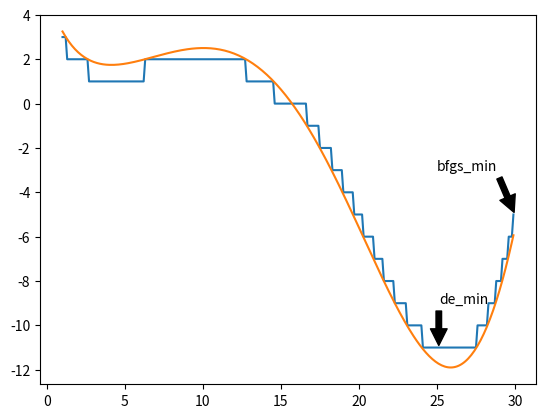

Recreate this plot in Python.
from scipy import optimize
import numpy as np
import matplotlib.pyplot as plt
import math


def fm(x):
    return math.sin(x / 5) * math.exp(x / 10) + 5 * math.exp(-x / 2)


def h(x):
    return int(fm(x))


def plotf(f, start, end):
    x = np.arange(start, end, 0.1)
    y = np.array([f(x) for x in x])
    plt.plot(x, y)


plotf(h, 1, 30)
plotf(fm, 1, 30)

res_bfgs = optimize.minimize(h, [30], method='BFGS')
res_de = optimize.differential_evolution(h, [(1, 30)])

print(res_bfgs)
print(res_de)

plt.annotate('bfgs_min', xy=(res_bfgs.x, res_bfgs.fun),
             xytext=(res_bfgs.x-5, res_bfgs.fun+2),
             arrowprops=dict(facecolor='black', shrink=0.05))

plt.annotate('de_min', xy=(res_de.x, res_de.fun),
             xytext=(res_de.x, res_de.fun+2),
             arrowprops=dict(facecolor='black', shrink=0.05))

plt.show()

with open('optimization-3.txt', 'w') as f:
    f.write("{:.2f} {:.2f}".format(res_bfgs.fun, res_de.fun))
